The GitHub repository Vaibhavv526/Predicting-Illumination-from-Camera-Images contains a labelled image folder "data_освещённость" with 3 categories: bright, dark, normal. Examples follow, each with its label.

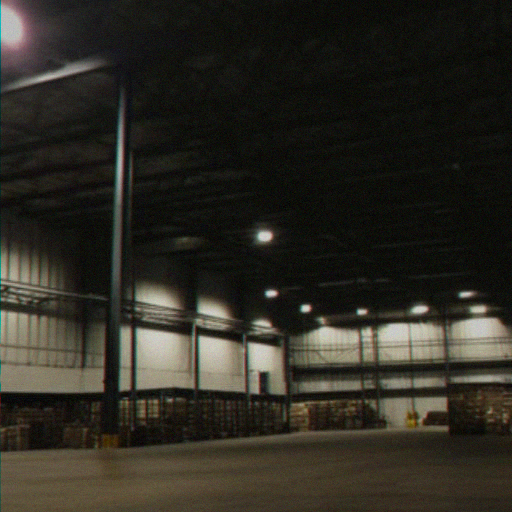
Label: dark

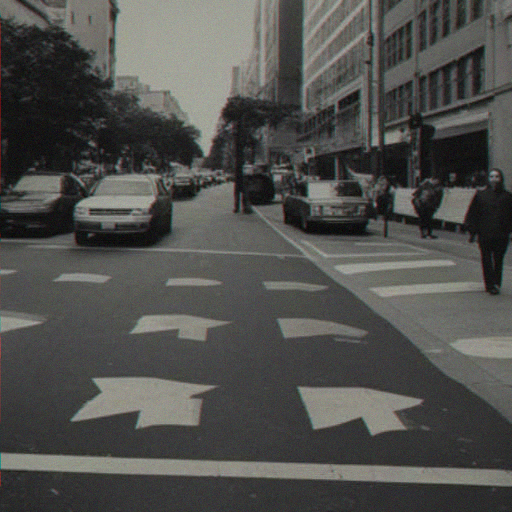
Label: normal

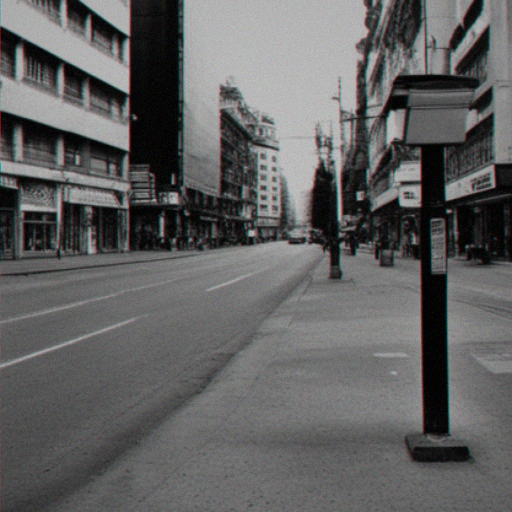
Label: normal

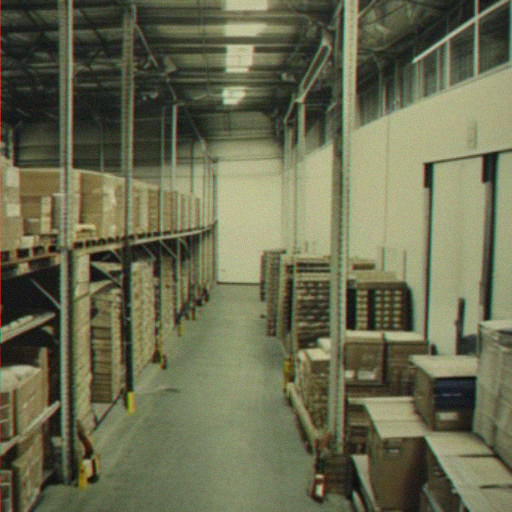
Label: bright

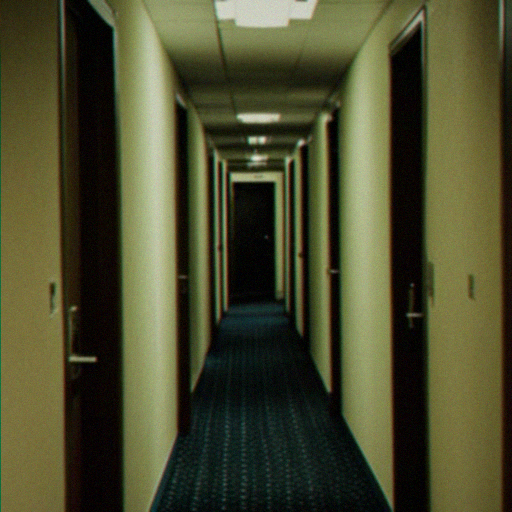
Label: dark

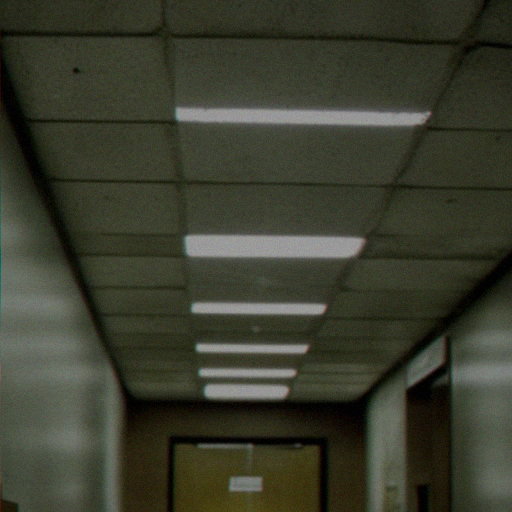
Label: bright
